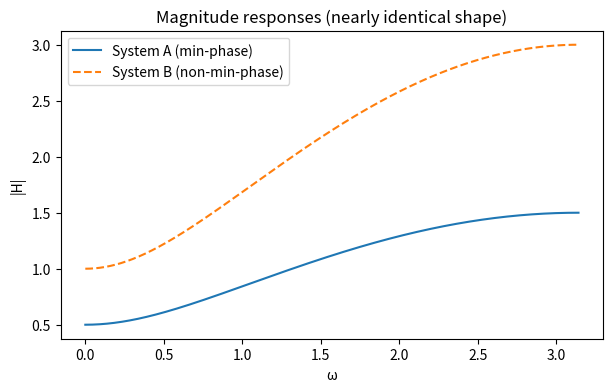
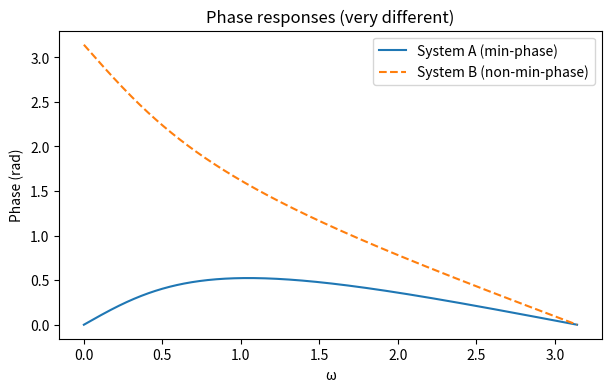
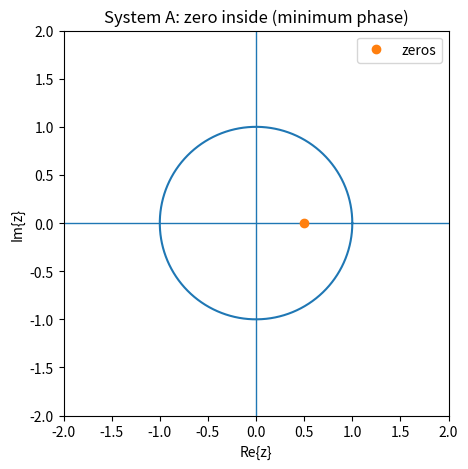
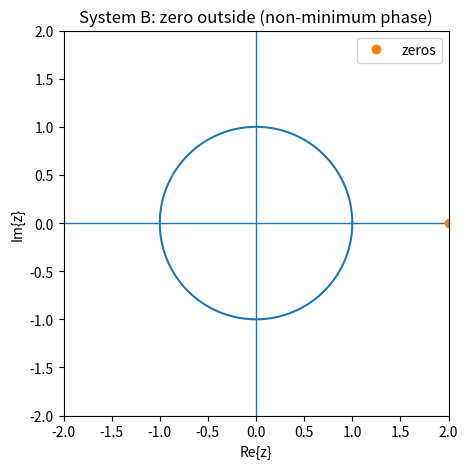
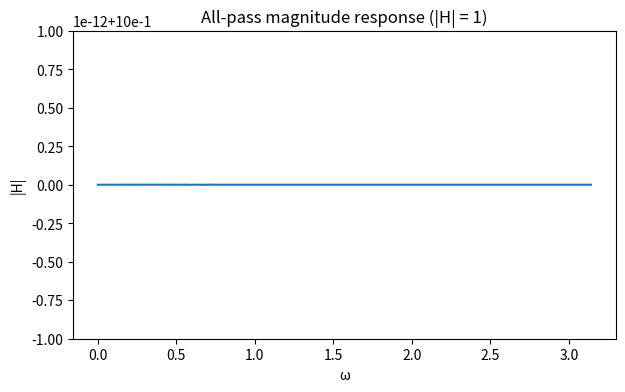
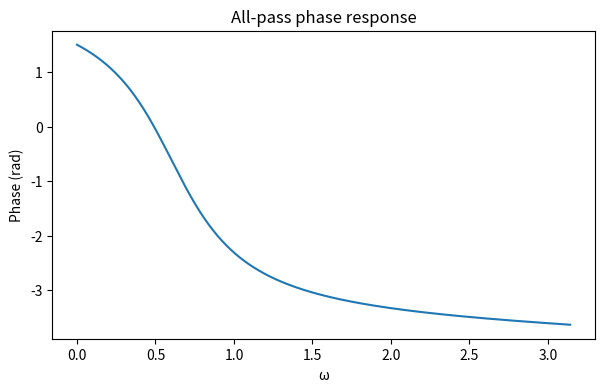
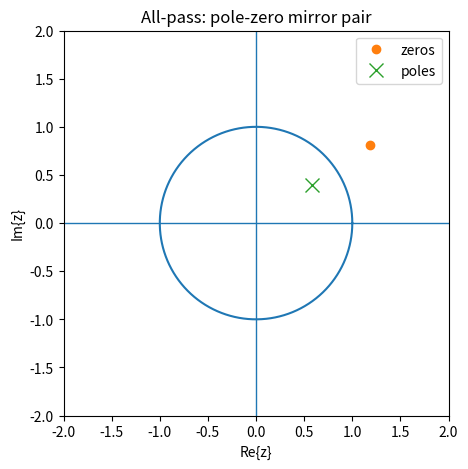

Write the Python code that produced these figures, in order.
import numpy as np
import matplotlib.pyplot as plt

def plot_zplane(poles=None, zeros=None, title="z-plane"):
    theta = np.linspace(0, 2*np.pi, 400)
    unit_x = np.cos(theta)
    unit_y = np.sin(theta)

    fig, ax = plt.subplots(figsize=(5,5))
    ax.axhline(0, linewidth=1)
    ax.axvline(0, linewidth=1)
    ax.plot(unit_x, unit_y)
    
    if zeros is not None and len(zeros) > 0:
        ax.plot(np.real(zeros), np.imag(zeros), 'o', label="zeros")
    if poles is not None and len(poles) > 0:
        ax.plot(np.real(poles), np.imag(poles), 'x', markersize=10, label="poles")

    ax.set_aspect('equal', 'box')
    ax.set_xlim(-2, 2)
    ax.set_ylim(-2, 2)
    ax.set_title(title)
    ax.set_xlabel("Re{z}")
    ax.set_ylabel("Im{z}")
    ax.legend()
    plt.show()


# Define two systems with reflected zeros
z0 = 0.5

# System A: zero inside unit circle
bA = np.array([1, -z0])

# System B: zero outside (reflected)
bB = np.array([1, -1/z0])

w = np.linspace(0, np.pi, 1024)
z = np.exp(1j*w)

HA = bA[0] + bA[1]*z**-1
HB = bB[0] + bB[1]*z**-1

# Magnitude
fig, ax = plt.subplots(figsize=(7,4))
ax.plot(w, np.abs(HA), label="System A (min-phase)")
ax.plot(w, np.abs(HB), '--', label="System B (non-min-phase)")
ax.set_title("Magnitude responses (nearly identical shape)")
ax.set_xlabel("ω")
ax.set_ylabel("|H|")
ax.legend()
plt.show()

# Phase
fig, ax = plt.subplots(figsize=(7,4))
ax.plot(w, np.unwrap(np.angle(HA)), label="System A (min-phase)")
ax.plot(w, np.unwrap(np.angle(HB)), '--', label="System B (non-min-phase)")
ax.set_title("Phase responses (very different)")
ax.set_xlabel("ω")
ax.set_ylabel("Phase (rad)")
ax.legend()
plt.show()

# Pole-zero plots
plot_zplane(poles=[], zeros=[z0], title="System A: zero inside (minimum phase)")
plot_zplane(poles=[], zeros=[1/z0], title="System B: zero outside (non-minimum phase)")


# First-order all-pass
a = 0.7 * np.exp(1j*0.6)

# Frequency response
w = np.linspace(0, np.pi, 1024)
z = np.exp(1j*w)
H = (z**-1 - np.conj(a)) / (1 - a*z**-1)

# Magnitude
fig, ax = plt.subplots(figsize=(7,4))
ax.plot(w, np.abs(H))
ax.set_title("All-pass magnitude response (|H| = 1)")
ax.set_xlabel("ω")
ax.set_ylabel("|H|")
plt.show()

# Phase
fig, ax = plt.subplots(figsize=(7,4))
ax.plot(w, np.unwrap(np.angle(H)))
ax.set_title("All-pass phase response")
ax.set_xlabel("ω")
ax.set_ylabel("Phase (rad)")
plt.show()

# Pole-zero plot
plot_zplane(poles=[a], zeros=[1/np.conj(a)], title="All-pass: pole-zero mirror pair")
